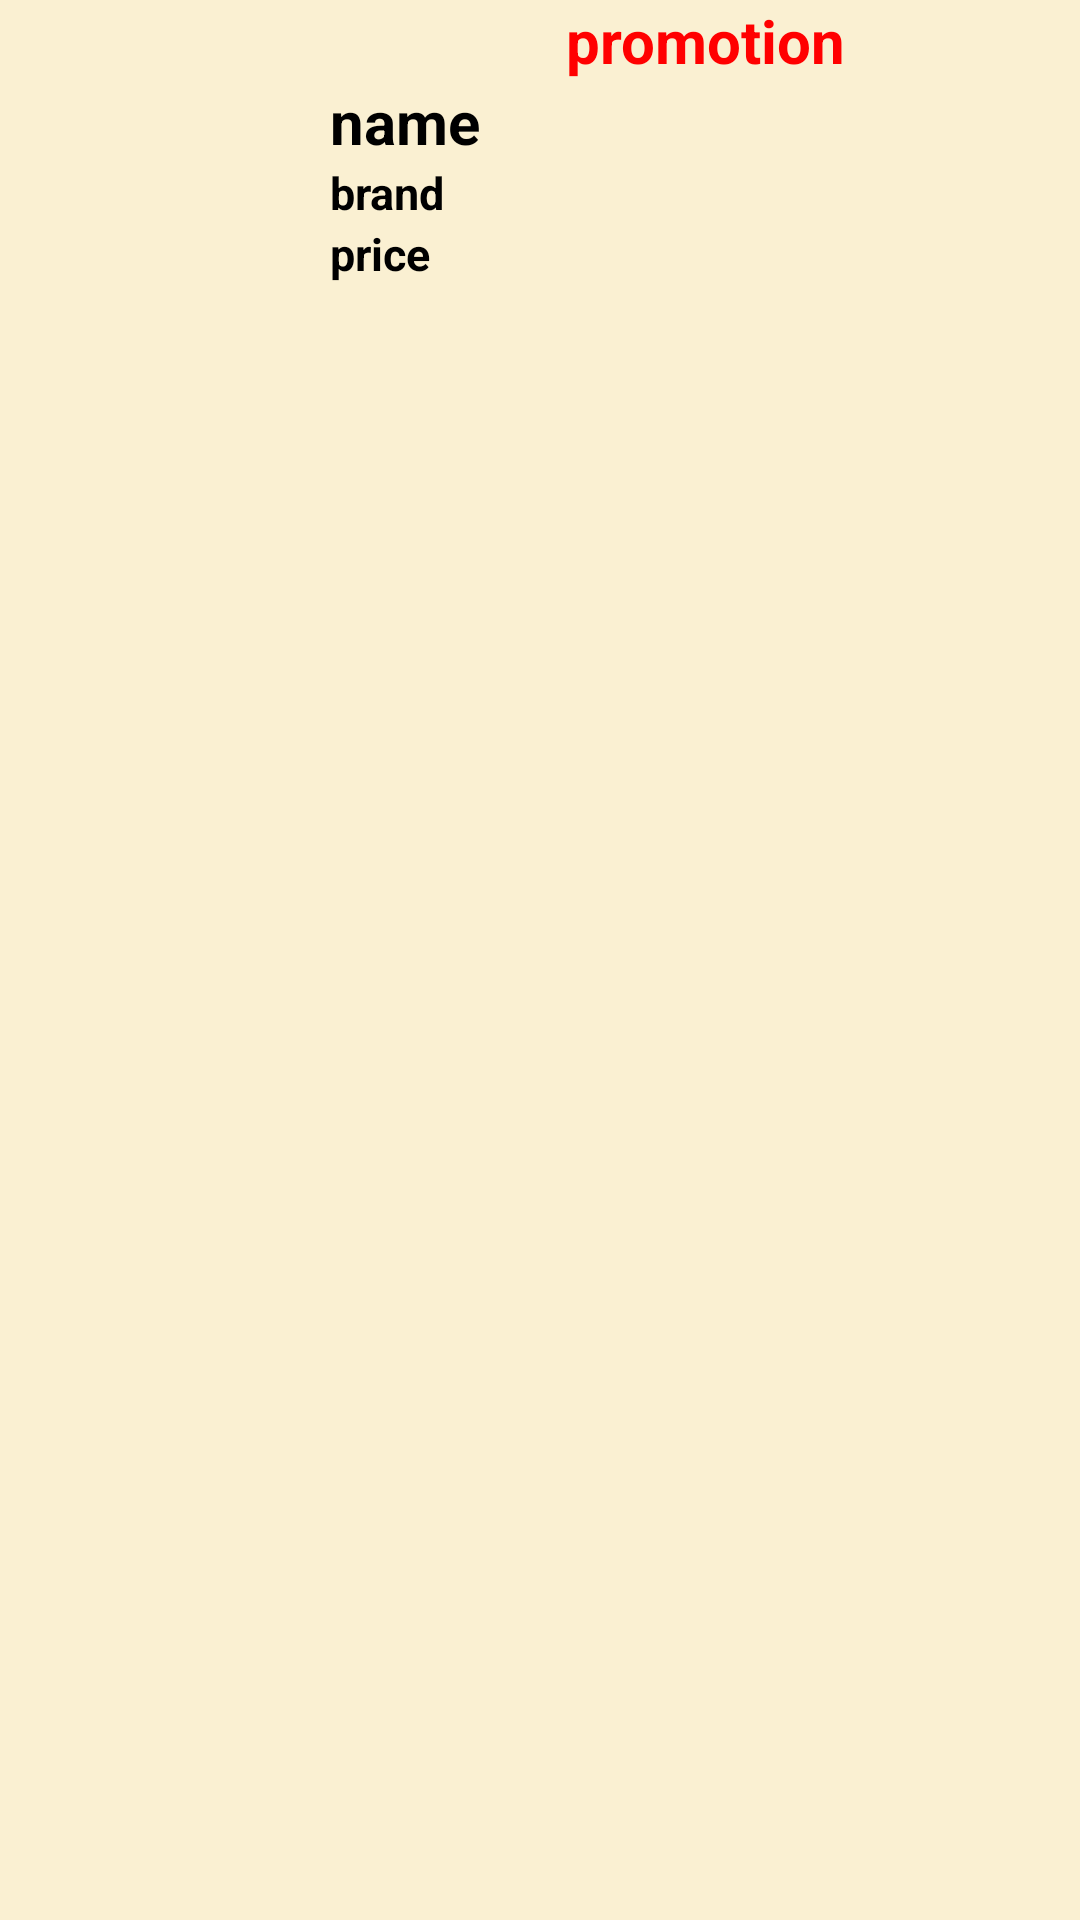

Here is an Android app screen rendered from its layout file. Give the layout XML and the strings, colors and styles it references.
<!-- AndroidManifest.xml: application theme Theme.PT_B -->
<!-- res/layout/list_itmes_layout.xml -->
<?xml version="1.0" encoding="utf-8"?>
<LinearLayout
    xmlns:android="http://schemas.android.com/apk/res/android" 
    android:id="@+id/list_photo_view"
    android:orientation="horizontal"
    android:layout_marginTop="8dp"
    android:layout_marginLeft="8dp"
    android:layout_width="match_parent"
    android:layout_height="wrap_content"
    android:background="#FAF0D2">

    <ImageView
        android:id="@+id/items_img"
        android:layout_width="100dp"
        android:layout_height="100dp"
        android:src="@drawable/ic_launcher_foreground"/>
    <LinearLayout
        android:layout_width="match_parent"
        android:layout_height="match_parent"
        android:layout_marginLeft="10dp"
        android:orientation="vertical">
        <TextView
            android:id="@+id/items_promotion"
            android:layout_width="match_parent"
            android:layout_height="wrap_content"
            android:text="promotion"
            android:textColor="#F00"
            android:textAlignment="center"
            android:textSize="20sp"
            android:textStyle="bold"/>
        <TextView
            android:id="@+id/items_name"
            android:layout_width="wrap_content"
            android:layout_height="wrap_content"
            android:text="name"
            android:textColor="@color/black"
            android:textSize="20sp"
            android:textStyle="bold"/>
        <TextView
            android:id="@+id/items_brand"
            android:layout_width="wrap_content"
            android:layout_height="wrap_content"
            android:text="brand"
            android:textColor="@color/black"
            android:textSize="15sp"
            android:textStyle="bold"/>
        <TextView
            android:id="@+id/items_price"
            android:layout_width="wrap_content"
            android:layout_height="wrap_content"
            android:text="price"
            android:textColor="@color/black"
            android:textSize="15sp"
            android:textStyle="bold"/>
    </LinearLayout>
    
</LinearLayout>
<!-- resources referenced by this layout -->
<resources>
  <style name="Theme.PT_B" parent="Base.Theme.PT_B" />
  <style name="Base.Theme.PT_B" parent="Theme.Material3.DayNight.NoActionBar">
          
          
      </style>
  <!-- not gathered from this repository: default colours our renderer supplied (Android Studio template values) -->
  <color name="black">#FF000000</color>
</resources>
